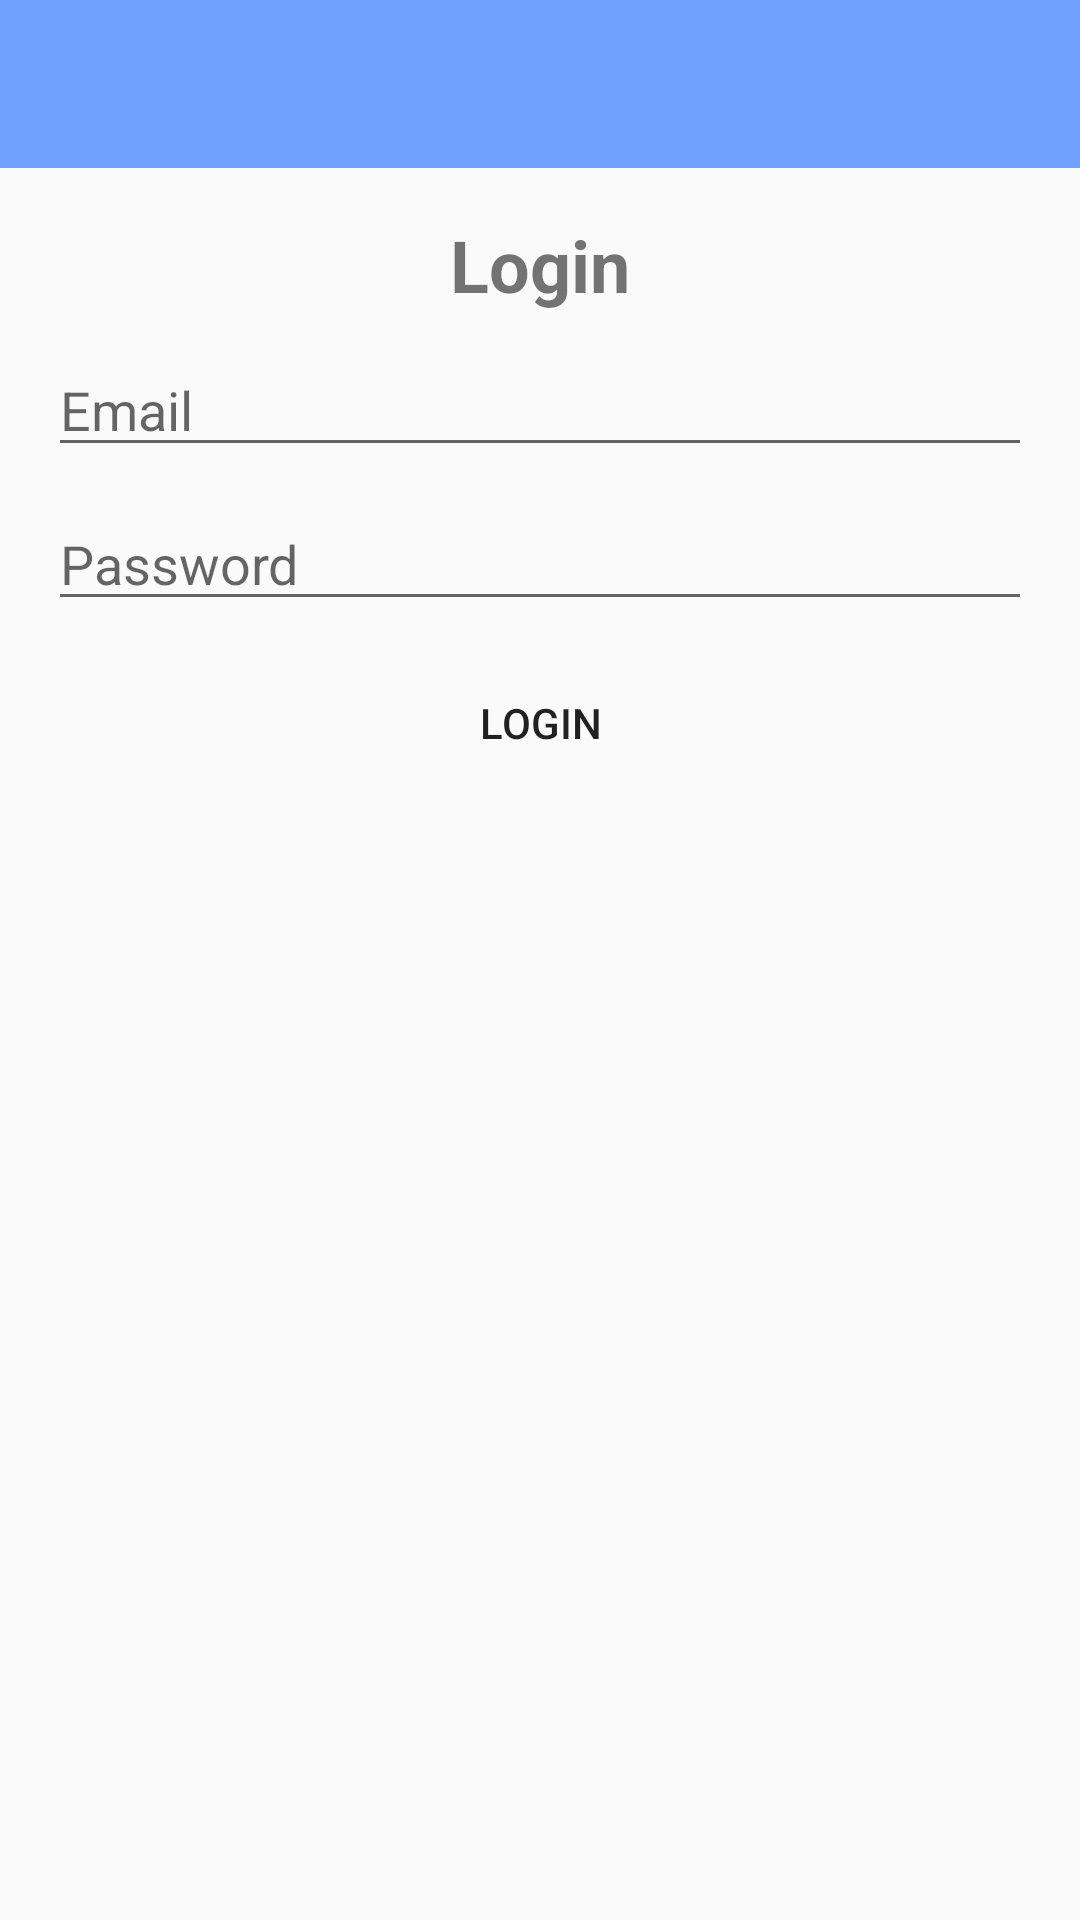

Here is an Android app screen rendered from its layout file. Give the layout XML and the strings, colors and styles it references.
<!-- AndroidManifest.xml: application theme Theme.MessApp -->
<!-- res/layout/activity_login.xml -->
<?xml version="1.0" encoding="utf-8"?>
<RelativeLayout xmlns:android="http://schemas.android.com/apk/res/android"
    xmlns:app="http://schemas.android.com/apk/res-auto"
    xmlns:tools="http://schemas.android.com/tools"
    android:layout_width="match_parent"
    android:layout_height="match_parent"
    tools:context=".LoginActivity">

    <include
        android:id="@+id/toolbar"
        layout="@layout/bar_layout"/>
    <LinearLayout
        android:layout_width="match_parent"
        android:layout_height="wrap_content"
        android:orientation="vertical"
        android:gravity="center_horizontal"
        android:padding="16dp"
        android:layout_below="@+id/toolbar">


        <TextView
            android:layout_width="wrap_content"
            android:layout_height="wrap_content"
            android:text="Login"
            android:textSize="24dp"
            android:textStyle="bold"/>

        <com.google.android.material.textfield.TextInputEditText
            android:id="@+id/email"
            android:layout_width="match_parent"
            android:layout_height="wrap_content"
            android:hint="Email"
            android:inputType="textEmailAddress"
            android:layout_marginTop="10dp"/>

        <com.google.android.material.textfield.TextInputEditText
            android:id="@+id/password"
            android:layout_width="match_parent"
            android:layout_height="wrap_content"
            android:hint="Password"
            android:inputType="numberPassword"
            android:layout_marginTop="10dp"/>
        <Button
            android:id="@+id/btn_login"
            android:layout_width="match_parent"
            android:layout_height="wrap_content"
            android:text="Login"
            android:layout_marginTop="10dp"
            android:background="@drawable/btn_bg"/>

    </LinearLayout>
</RelativeLayout>
<!-- res/layout/bar_layout.xml (included above) -->
<?xml version="1.0" encoding="utf-8"?>
<com.google.android.material.appbar.MaterialToolbar
    xmlns:android="http://schemas.android.com/apk/res/android" android:layout_width="match_parent"
    android:layout_height="wrap_content"
    android:id="@+id/toolbar"
    android:background="@color/colorAccent">

</com.google.android.material.appbar.MaterialToolbar>
<!-- resources referenced by this layout -->
<resources>
  <color name="colorAccent">#70a1ff</color>
  <style name="Theme.MessApp" parent="Theme.AppCompat.Light.NoActionBar">
          
          <item name="colorPrimary">#C96EC6</item>
          <item name="colorPrimaryVariant">@color/PrimaryDarkColor</item>
          <item name="colorOnPrimary">@color/white</item>
          
          <item name="colorSecondary">@color/teal_200</item>
          <item name="colorSecondaryVariant">@color/teal_700</item>
          <item name="colorOnSecondary">@color/black</item>
          
          <item name="android:statusBarColor" tools:targetApi="l">?attr/colorPrimaryVariant</item>
          
      </style>
  <color name="white">#FFFFFFFF</color>
  <color name="teal_200">#FF03DAC5</color>
  <color name="teal_700">#FF018786</color>
  <color name="black">#FF000000</color>
</resources>
